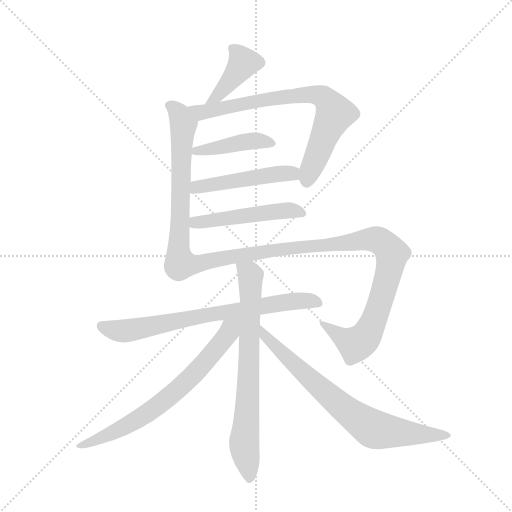
t = 0.00 s
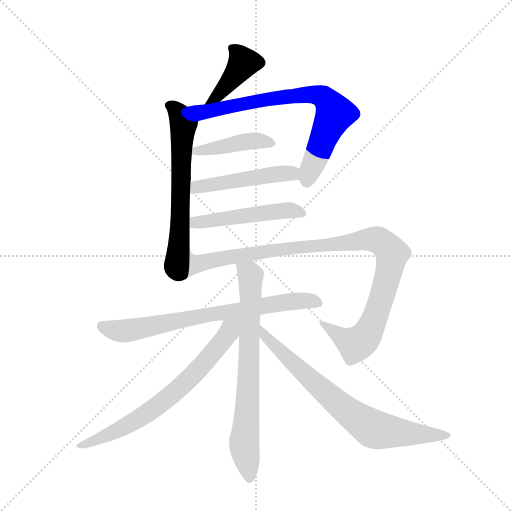
t = 1.76 s
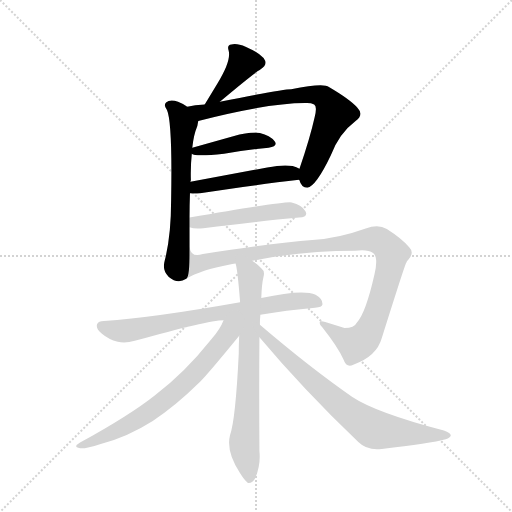
t = 3.52 s
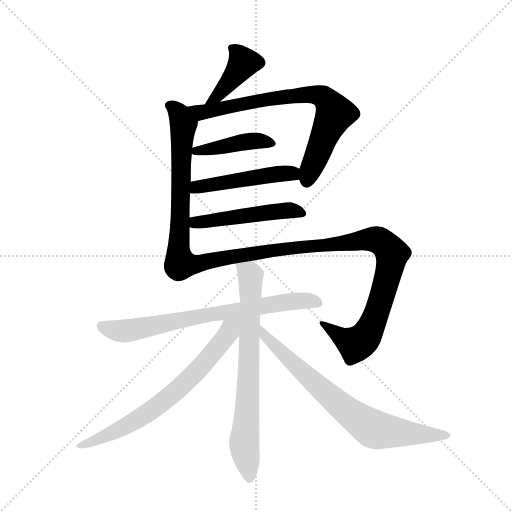
t = 5.29 s
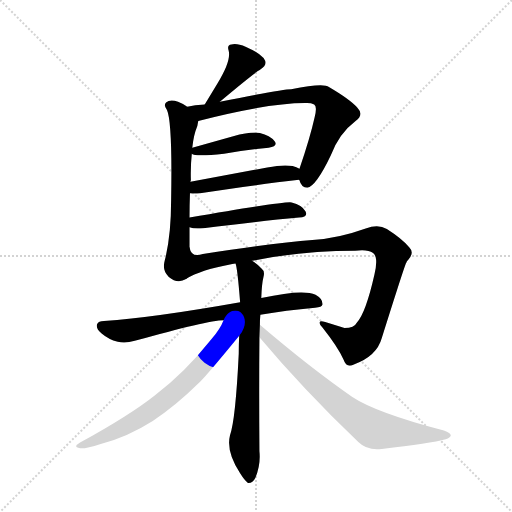
t = 7.05 s
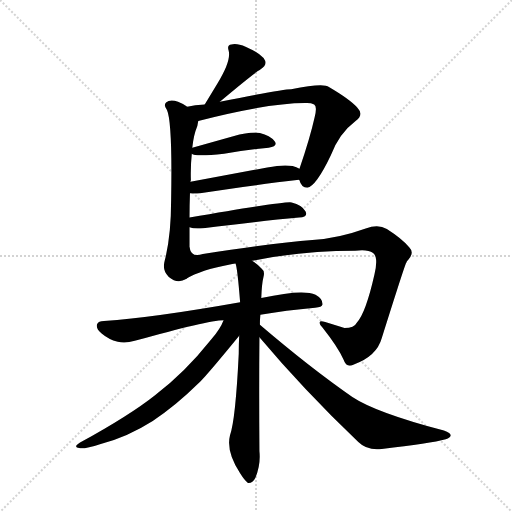
t = 8.81 s

The animated SVG that drew these frames (rendered in a browser with its animation timeline set to each time). Animation: 11 CSS @keyframes rules; one cycle of 8.81 s.

<svg version="1.1" viewBox="0 0 1024 1024" xmlns="http://www.w3.org/2000/svg">
  <g stroke="lightgray" stroke-dasharray="1,1" stroke-width="1" transform="scale(4, 4)">
    <line x1="0" y1="0" x2="256" y2="256"></line>
    <line x1="256" y1="0" x2="0" y2="256"></line>
    <line x1="128" y1="0" x2="128" y2="256"></line>
    <line x1="0" y1="128" x2="256" y2="128"></line>
  </g>
  <g transform="scale(0.92, -0.92) translate(60, -900)">
    <style type="text/css">
      
        @keyframes keyframes0 {
          from {
            stroke: blue;
            stroke-dashoffset: 409;
            stroke-width: 128;
          }
          57% {
            animation-timing-function: step-end;
            stroke: blue;
            stroke-dashoffset: 0;
            stroke-width: 128;
          }
          to {
            stroke: black;
            stroke-width: 1024;
          }
        }
        #make-me-a-hanzi-animation-0 {
          animation: keyframes0 0.5828450520833334s both;
          animation-delay: 0s;
          animation-timing-function: linear;
        }
      
        @keyframes keyframes1 {
          from {
            stroke: blue;
            stroke-dashoffset: 639;
            stroke-width: 128;
          }
          68% {
            animation-timing-function: step-end;
            stroke: blue;
            stroke-dashoffset: 0;
            stroke-width: 128;
          }
          to {
            stroke: black;
            stroke-width: 1024;
          }
        }
        #make-me-a-hanzi-animation-1 {
          animation: keyframes1 0.77001953125s both;
          animation-delay: 0.5828450520833334s;
          animation-timing-function: linear;
        }
      
        @keyframes keyframes2 {
          from {
            stroke: blue;
            stroke-dashoffset: 756;
            stroke-width: 128;
          }
          71% {
            animation-timing-function: step-end;
            stroke: blue;
            stroke-dashoffset: 0;
            stroke-width: 128;
          }
          to {
            stroke: black;
            stroke-width: 1024;
          }
        }
        #make-me-a-hanzi-animation-2 {
          animation: keyframes2 0.865234375s both;
          animation-delay: 1.3528645833333335s;
          animation-timing-function: linear;
        }
      
        @keyframes keyframes3 {
          from {
            stroke: blue;
            stroke-dashoffset: 425;
            stroke-width: 128;
          }
          58% {
            animation-timing-function: step-end;
            stroke: blue;
            stroke-dashoffset: 0;
            stroke-width: 128;
          }
          to {
            stroke: black;
            stroke-width: 1024;
          }
        }
        #make-me-a-hanzi-animation-3 {
          animation: keyframes3 0.5958658854166666s both;
          animation-delay: 2.2180989583333335s;
          animation-timing-function: linear;
        }
      
        @keyframes keyframes4 {
          from {
            stroke: blue;
            stroke-dashoffset: 489;
            stroke-width: 128;
          }
          61% {
            animation-timing-function: step-end;
            stroke: blue;
            stroke-dashoffset: 0;
            stroke-width: 128;
          }
          to {
            stroke: black;
            stroke-width: 1024;
          }
        }
        #make-me-a-hanzi-animation-4 {
          animation: keyframes4 0.64794921875s both;
          animation-delay: 2.81396484375s;
          animation-timing-function: linear;
        }
      
        @keyframes keyframes5 {
          from {
            stroke: blue;
            stroke-dashoffset: 497;
            stroke-width: 128;
          }
          62% {
            animation-timing-function: step-end;
            stroke: blue;
            stroke-dashoffset: 0;
            stroke-width: 128;
          }
          to {
            stroke: black;
            stroke-width: 1024;
          }
        }
        #make-me-a-hanzi-animation-5 {
          animation: keyframes5 0.6544596354166666s both;
          animation-delay: 3.4619140625s;
          animation-timing-function: linear;
        }
      
        @keyframes keyframes6 {
          from {
            stroke: blue;
            stroke-dashoffset: 1032;
            stroke-width: 128;
          }
          77% {
            animation-timing-function: step-end;
            stroke: blue;
            stroke-dashoffset: 0;
            stroke-width: 128;
          }
          to {
            stroke: black;
            stroke-width: 1024;
          }
        }
        #make-me-a-hanzi-animation-6 {
          animation: keyframes6 1.08984375s both;
          animation-delay: 4.116373697916667s;
          animation-timing-function: linear;
        }
      
        @keyframes keyframes7 {
          from {
            stroke: blue;
            stroke-dashoffset: 735;
            stroke-width: 128;
          }
          71% {
            animation-timing-function: step-end;
            stroke: blue;
            stroke-dashoffset: 0;
            stroke-width: 128;
          }
          to {
            stroke: black;
            stroke-width: 1024;
          }
        }
        #make-me-a-hanzi-animation-7 {
          animation: keyframes7 0.84814453125s both;
          animation-delay: 5.206217447916667s;
          animation-timing-function: linear;
        }
      
        @keyframes keyframes8 {
          from {
            stroke: blue;
            stroke-dashoffset: 735;
            stroke-width: 128;
          }
          71% {
            animation-timing-function: step-end;
            stroke: blue;
            stroke-dashoffset: 0;
            stroke-width: 128;
          }
          to {
            stroke: black;
            stroke-width: 1024;
          }
        }
        #make-me-a-hanzi-animation-8 {
          animation: keyframes8 0.84814453125s both;
          animation-delay: 6.054361979166667s;
          animation-timing-function: linear;
        }
      
        @keyframes keyframes9 {
          from {
            stroke: blue;
            stroke-dashoffset: 698;
            stroke-width: 128;
          }
          69% {
            animation-timing-function: step-end;
            stroke: blue;
            stroke-dashoffset: 0;
            stroke-width: 128;
          }
          to {
            stroke: black;
            stroke-width: 1024;
          }
        }
        #make-me-a-hanzi-animation-9 {
          animation: keyframes9 0.8180338541666666s both;
          animation-delay: 6.902506510416667s;
          animation-timing-function: linear;
        }
      
        @keyframes keyframes10 {
          from {
            stroke: blue;
            stroke-dashoffset: 747;
            stroke-width: 128;
          }
          71% {
            animation-timing-function: step-end;
            stroke: blue;
            stroke-dashoffset: 0;
            stroke-width: 128;
          }
          to {
            stroke: black;
            stroke-width: 1024;
          }
        }
        #make-me-a-hanzi-animation-10 {
          animation: keyframes10 0.85791015625s both;
          animation-delay: 7.720540364583334s;
          animation-timing-function: linear;
        }
      
    </style>
    
      <path d="M 418 679 Q 493 742 506 749 Q 524 759 513 774 Q 500 787 475 798 Q 453 807 443 803 Q 433 802 437 790 Q 443 768 413 719 L 385 673 C 369 647 395 660 418 679 Z" fill="lightgray"></path>
    
      <path d="M 352 362 L 352 406 L 352 427 Q 352 455 353 480 L 354 505 Q 354 506 355 508 Q 354 539 357 566 L 358 579 Q 361 607 369 626 Q 370 632 371 637 C 374 651 372 652 347 668 Q 338 675 327 679 Q 309 685 301 677 Q 295 671 303 661 Q 315 634 312 465 Q 312 387 298 333 Q 292 312 307 298 Q 326 282 345 294 C 352 297 352 332 352 362 Z" fill="lightgray"></path>
    
      <path d="M 590 509 L 591 508 Q 595 492 608 492 Q 627 495 659 562 Q 677 610 713 637 Q 732 650 717 666 Q 701 684 655 711 Q 643 720 573 706 Q 554 706 418 679 L 385 673 Q 363 672 347 668 C 318 662 342 630 371 637 Q 524 676 603 676 Q 615 677 623 673 Q 630 669 624 645 Q 614 600 591 533 C 585 517 585 517 590 509 Z" fill="lightgray"></path>
    
      <path d="M 357 566 Q 364 559 427 566 Q 479 575 524 579 Q 545 582 537 593 Q 527 606 505 611 Q 484 614 447 604 L 358 579 C 339 574 339 574 357 566 Z" fill="lightgray"></path>
    
      <path d="M 353 480 Q 362 479 375 480 Q 499 499 590 509 C 620 512 618 519 591 533 Q 585 537 576 539 Q 557 543 521 536 L 354 505 C 325 500 323 482 353 480 Z" fill="lightgray"></path>
    
      <path d="M 352 406 Q 362 402 382 404 Q 502 419 590 427 Q 611 428 604 441 Q 597 454 574 460 Q 559 463 352 427 C 322 422 323 413 352 406 Z" fill="lightgray"></path>
    
      <path d="M 488 333 Q 597 355 712 355 Q 739 359 751 350 Q 763 341 754 303 Q 735 219 716 199 Q 710 187 689 187 L 647 200 Q 635 204 635 199 Q 634 195 641 188 Q 675 145 687 118 Q 693 100 708 107 Q 759 125 770 165 Q 821 327 823 328 Q 824 332 828 336 Q 841 351 830 362 Q 814 381 781 402 Q 762 414 735 403 Q 674 381 619 378 Q 540 372 381 348 Q 356 339 352 362 C 331 383 318 281 345 294 Q 376 313 440 325 Q 444 326 452 327 L 488 333 Z" fill="lightgray"></path>
    
      <path d="M 506 216 Q 561 225 625 231 Q 640 232 641 238 Q 642 250 626 259 Q 599 272 508 252 L 462 243 Q 276 210 166 202 Q 154 202 151 195 Q 148 185 161 175 Q 176 162 196 157 Q 212 153 233 159 Q 392 204 426 204 L 506 216 Z" fill="lightgray"></path>
    
      <path d="M 505 194 Q 505 206 506 216 L 508 252 Q 509 283 513 299 Q 516 311 509 316 Q 499 326 488 333 C 464 351 446 356 452 327 Q 456 318 462 243 L 460 170 Q 459 152 459 131 Q 452 -13 440 -46 Q 431 -82 462 -129 Q 472 -145 479 -150 Q 489 -151 495 -139 Q 507 -111 504 -81 Q 503 54 504 167 L 505 194 Z" fill="lightgray"></path>
    
      <path d="M 426 204 Q 419 185 399 162 Q 341 89 277 41 Q 223 -2 114 -62 Q 98 -72 112 -74 Q 122 -77 159 -65 Q 217 -50 272 -15 Q 320 16 375 70 Q 393 88 460 170 C 495 213 447 249 426 204 Z" fill="lightgray"></path>
    
      <path d="M 504 167 Q 598 55 719 -61 Q 738 -80 770 -76 Q 876 -64 909 -55 Q 919 -52 920 -47 Q 920 -41 905 -36 Q 757 3 706 37 Q 615 100 505 194 C 482 213 485 190 504 167 Z" fill="lightgray"></path>
    
    
      <clipPath id="make-me-a-hanzi-clip-0">
        <path d="M 418 679 Q 493 742 506 749 Q 524 759 513 774 Q 500 787 475 798 Q 453 807 443 803 Q 433 802 437 790 Q 443 768 413 719 L 385 673 C 369 647 395 660 418 679 Z"></path>
      </clipPath>
      <path clip-path="url(#make-me-a-hanzi-clip-0)" d="M 449 792 L 469 764 L 419 696 L 390 678" fill="none" id="make-me-a-hanzi-animation-0" stroke-dasharray="281 562" stroke-linecap="round"></path>
    
      <clipPath id="make-me-a-hanzi-clip-1">
        <path d="M 352 362 L 352 406 L 352 427 Q 352 455 353 480 L 354 505 Q 354 506 355 508 Q 354 539 357 566 L 358 579 Q 361 607 369 626 Q 370 632 371 637 C 374 651 372 652 347 668 Q 338 675 327 679 Q 309 685 301 677 Q 295 671 303 661 Q 315 634 312 465 Q 312 387 298 333 Q 292 312 307 298 Q 326 282 345 294 C 352 297 352 332 352 362 Z"></path>
      </clipPath>
      <path clip-path="url(#make-me-a-hanzi-clip-1)" d="M 310 670 L 330 652 L 338 628 L 331 399 L 322 323 L 335 302" fill="none" id="make-me-a-hanzi-animation-1" stroke-dasharray="511 1022" stroke-linecap="round"></path>
    
      <clipPath id="make-me-a-hanzi-clip-2">
        <path d="M 590 509 L 591 508 Q 595 492 608 492 Q 627 495 659 562 Q 677 610 713 637 Q 732 650 717 666 Q 701 684 655 711 Q 643 720 573 706 Q 554 706 418 679 L 385 673 Q 363 672 347 668 C 318 662 342 630 371 637 Q 524 676 603 676 Q 615 677 623 673 Q 630 669 624 645 Q 614 600 591 533 C 585 517 585 517 590 509 Z"></path>
      </clipPath>
      <path clip-path="url(#make-me-a-hanzi-clip-2)" d="M 354 665 L 379 656 L 547 688 L 609 694 L 642 689 L 668 653 L 609 515 L 597 515" fill="none" id="make-me-a-hanzi-animation-2" stroke-dasharray="628 1256" stroke-linecap="round"></path>
    
      <clipPath id="make-me-a-hanzi-clip-3">
        <path d="M 357 566 Q 364 559 427 566 Q 479 575 524 579 Q 545 582 537 593 Q 527 606 505 611 Q 484 614 447 604 L 358 579 C 339 574 339 574 357 566 Z"></path>
      </clipPath>
      <path clip-path="url(#make-me-a-hanzi-clip-3)" d="M 363 572 L 475 592 L 507 594 L 529 588" fill="none" id="make-me-a-hanzi-animation-3" stroke-dasharray="297 594" stroke-linecap="round"></path>
    
      <clipPath id="make-me-a-hanzi-clip-4">
        <path d="M 353 480 Q 362 479 375 480 Q 499 499 590 509 C 620 512 618 519 591 533 Q 585 537 576 539 Q 557 543 521 536 L 354 505 C 325 500 323 482 353 480 Z"></path>
      </clipPath>
      <path clip-path="url(#make-me-a-hanzi-clip-4)" d="M 358 486 L 368 493 L 547 523 L 575 523 L 583 515" fill="none" id="make-me-a-hanzi-animation-4" stroke-dasharray="361 722" stroke-linecap="round"></path>
    
      <clipPath id="make-me-a-hanzi-clip-5">
        <path d="M 352 406 Q 362 402 382 404 Q 502 419 590 427 Q 611 428 604 441 Q 597 454 574 460 Q 559 463 352 427 C 322 422 323 413 352 406 Z"></path>
      </clipPath>
      <path clip-path="url(#make-me-a-hanzi-clip-5)" d="M 360 411 L 368 419 L 539 440 L 576 443 L 595 436" fill="none" id="make-me-a-hanzi-animation-5" stroke-dasharray="369 738" stroke-linecap="round"></path>
    
      <clipPath id="make-me-a-hanzi-clip-6">
        <path d="M 488 333 Q 597 355 712 355 Q 739 359 751 350 Q 763 341 754 303 Q 735 219 716 199 Q 710 187 689 187 L 647 200 Q 635 204 635 199 Q 634 195 641 188 Q 675 145 687 118 Q 693 100 708 107 Q 759 125 770 165 Q 821 327 823 328 Q 824 332 828 336 Q 841 351 830 362 Q 814 381 781 402 Q 762 414 735 403 Q 674 381 619 378 Q 540 372 381 348 Q 356 339 352 362 C 331 383 318 281 345 294 Q 376 313 440 325 Q 444 326 452 327 L 488 333 Z"></path>
      </clipPath>
      <path clip-path="url(#make-me-a-hanzi-clip-6)" d="M 352 355 L 367 326 L 414 338 L 592 363 L 751 380 L 772 372 L 793 348 L 788 320 L 758 214 L 732 165 L 713 152 L 641 195" fill="none" id="make-me-a-hanzi-animation-6" stroke-dasharray="904 1808" stroke-linecap="round"></path>
    
      <clipPath id="make-me-a-hanzi-clip-7">
        <path d="M 506 216 Q 561 225 625 231 Q 640 232 641 238 Q 642 250 626 259 Q 599 272 508 252 L 462 243 Q 276 210 166 202 Q 154 202 151 195 Q 148 185 161 175 Q 176 162 196 157 Q 212 153 233 159 Q 392 204 426 204 L 506 216 Z"></path>
      </clipPath>
      <path clip-path="url(#make-me-a-hanzi-clip-7)" d="M 160 191 L 205 180 L 561 244 L 632 242" fill="none" id="make-me-a-hanzi-animation-7" stroke-dasharray="607 1214" stroke-linecap="round"></path>
    
      <clipPath id="make-me-a-hanzi-clip-8">
        <path d="M 505 194 Q 505 206 506 216 L 508 252 Q 509 283 513 299 Q 516 311 509 316 Q 499 326 488 333 C 464 351 446 356 452 327 Q 456 318 462 243 L 460 170 Q 459 152 459 131 Q 452 -13 440 -46 Q 431 -82 462 -129 Q 472 -145 479 -150 Q 489 -151 495 -139 Q 507 -111 504 -81 Q 503 54 504 167 L 505 194 Z"></path>
      </clipPath>
      <path clip-path="url(#make-me-a-hanzi-clip-8)" d="M 458 326 L 485 301 L 481 87 L 471 -57 L 481 -140" fill="none" id="make-me-a-hanzi-animation-8" stroke-dasharray="607 1214" stroke-linecap="round"></path>
    
      <clipPath id="make-me-a-hanzi-clip-9">
        <path d="M 426 204 Q 419 185 399 162 Q 341 89 277 41 Q 223 -2 114 -62 Q 98 -72 112 -74 Q 122 -77 159 -65 Q 217 -50 272 -15 Q 320 16 375 70 Q 393 88 460 170 C 495 213 447 249 426 204 Z"></path>
      </clipPath>
      <path clip-path="url(#make-me-a-hanzi-clip-9)" d="M 456 203 L 381 107 L 308 38 L 229 -18 L 117 -69" fill="none" id="make-me-a-hanzi-animation-9" stroke-dasharray="570 1140" stroke-linecap="round"></path>
    
      <clipPath id="make-me-a-hanzi-clip-10">
        <path d="M 504 167 Q 598 55 719 -61 Q 738 -80 770 -76 Q 876 -64 909 -55 Q 919 -52 920 -47 Q 920 -41 905 -36 Q 757 3 706 37 Q 615 100 505 194 C 482 213 485 190 504 167 Z"></path>
      </clipPath>
      <path clip-path="url(#make-me-a-hanzi-clip-10)" d="M 511 187 L 513 173 L 570 116 L 687 12 L 750 -32 L 912 -48" fill="none" id="make-me-a-hanzi-animation-10" stroke-dasharray="619 1238" stroke-linecap="round"></path>
    
  </g>
</svg>
